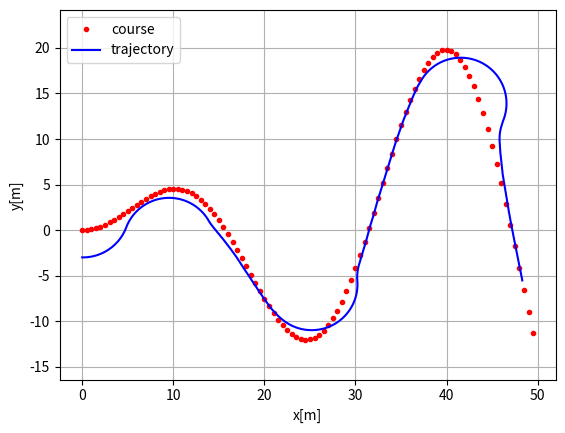
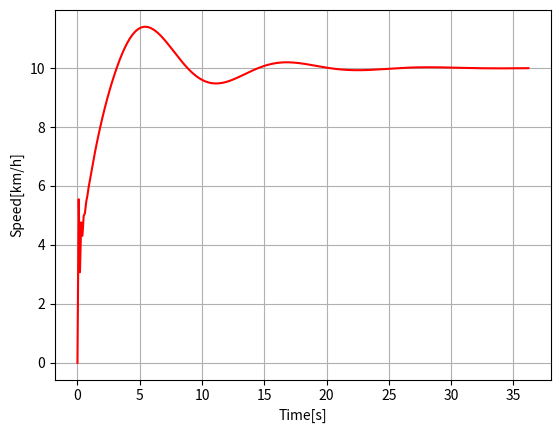

The matplotlib source for these figures, in order:
"""

Path tracking simulation with pure pursuit steering (-> PID steering) and PID speed control.

author: Atsushi Sakai (@Atsushi_twi)
        Guillaume Jacquenot (@Gjacquenot)

"""
import numpy as np
import math
import matplotlib.pyplot as plt

# Parameters
k = 1.0  # look forward gain
Lfc = 2.5  # [m] look-ahead distance
Kp = 1.0  # speed proportional gain
dt = 0.1  # [s] time tick
WB = 2.9  # [m] wheel base of vehicle

show_animation = True

class PID:
    def __init__(self, kp, ki, kd, i_min=-float('inf'), i_max=float('inf')):
        self.kp = kp
        self.ki = ki
        self.kd = kd
        self.p_error = 0.0
        self.i_error = 0.0
        self.d_error = 0.0
        self.i_min = i_min  
        self.i_max = i_max  

    def pid_control(self, cte):
        self.i_error += cte
        self.i_error = max(self.i_min, min(self.i_error, self.i_max))
        self.d_error = cte - self.p_error
        self.p_error = cte
        return self.kp * self.p_error + self.ki * self.i_error + self.kd * self.d_error

class State:

    def __init__(self, x=0.0, y=0.0, yaw=0.0, v=0.0):
        self.x = x
        self.y = y
        self.yaw = yaw
        self.v = v
        self.rear_x = self.x - ((WB / 2) * math.cos(self.yaw))
        self.rear_y = self.y - ((WB / 2) * math.sin(self.yaw))

    def update(self, a, delta):
        self.x += self.v * math.cos(self.yaw) * dt
        self.y += self.v * math.sin(self.yaw) * dt
        self.yaw += self.v / WB * math.tan(delta) * dt
        self.v += a * dt
        self.rear_x = self.x - ((WB / 2) * math.cos(self.yaw))
        self.rear_y = self.y - ((WB / 2) * math.sin(self.yaw))

    def calc_distance(self, point_x, point_y):
        dx = self.rear_x - point_x
        dy = self.rear_y - point_y
        return math.hypot(dx, dy)


class States:

    def __init__(self):
        self.x = []
        self.y = []
        self.yaw = []
        self.v = []
        self.t = []

    def append(self, t, state):
        self.x.append(state.x)
        self.y.append(state.y)
        self.yaw.append(state.yaw)
        self.v.append(state.v)
        self.t.append(t)


def proportional_control(target, current, pid): # input으로 pid 추가
    a = pid.pid_control(target - current)       # pid 제어

    return a


class TargetCourse:

    def __init__(self, cx, cy):
        self.cx = cx
        self.cy = cy
        self.old_nearest_point_index = None

    def search_target_index(self, state):

        # To speed up nearest point search, doing it at only first time.
        if self.old_nearest_point_index is None:
            # search nearest point index
            dx = [state.rear_x - icx for icx in self.cx]
            dy = [state.rear_y - icy for icy in self.cy]
            d = np.hypot(dx, dy)
            ind = np.argmin(d)
            self.old_nearest_point_index = ind
        else:
            ind = self.old_nearest_point_index
            distance_this_index = state.calc_distance(self.cx[ind],
                                                      self.cy[ind])
            while True:
                distance_next_index = state.calc_distance(self.cx[ind + 1],
                                                          self.cy[ind + 1])
                if distance_this_index < distance_next_index:
                    break
                ind = ind + 1 if (ind + 1) < len(self.cx) else ind
                distance_this_index = distance_next_index
            self.old_nearest_point_index = ind

        Lf = k * state.v + Lfc  # update look ahead distance

        # search look ahead target point index
        while Lf > state.calc_distance(self.cx[ind], self.cy[ind]):
            if (ind + 1) >= len(self.cx):
                break  # not exceed goal
            ind += 1

        return ind, Lf


def pid_steer_control(state, trajectory, pind, steer_pid):
    ind, Lf = trajectory.search_target_index(state)

    if pind >= ind:
        ind = pind

    if ind < len(trajectory.cx):
        tx = trajectory.cx[ind]
        ty = trajectory.cy[ind]
    else:  # toward goal
        tx = trajectory.cx[-1]
        ty = trajectory.cy[-1]
        ind = len(trajectory.cx) - 1

    # 목표점까지의 방향각 (차량 기준 상대각)
    alpha = math.atan2(ty - state.rear_y, tx - state.rear_x) - state.yaw

    # 횡방향 오차: 목표점의 측면 오프셋
    cte = Lf * math.sin(alpha)

    # PID -> 조향각 (PID를 통해 조향 제어값 출력)
    delta = steer_pid.pid_control(cte)

    # 최대 조향각 제한 (+- 30도)
    max_steer = math.radians(30.0)
    delta = max(-max_steer, min(delta, max_steer))

    return delta, ind


def plot_arrow(x, y, yaw, length=1.0, width=0.5, fc="r", ec="k"):
    """
    Plot arrow
    """

    if not isinstance(x, float):
        for ix, iy, iyaw in zip(x, y, yaw):
            plot_arrow(ix, iy, iyaw)
    else:
        plt.arrow(x, y, length * math.cos(yaw), length * math.sin(yaw),
                  fc=fc, ec=ec, head_width=width, head_length=width)
        plt.plot(x, y)


def main():
    #  target course
    cx = np.arange(0, 50, 0.5)
    cy = [math.sin(ix / 5.0) * ix / 2.0 for ix in cx]

    target_speed = 10.0 / 3.6  # [m/s]

    T = 100.0  # max simulation time

    # initial state
    state = State(x=-0.0, y=-3.0, yaw=0.0, v=0.0)

    lastIndex = len(cx) - 1
    time = 0.0
    states = States()
    states.append(time, state)
    target_course = TargetCourse(cx, cy)
    target_ind, _ = target_course.search_target_index(state)

    v_pid = PID(0.5,0.05,5.0,-10.0,10.0) # pid 속도제어 객체 생성
    steer_pid = PID(10.0, 2.5, 1.5, -5.0, 5.0)

    while T >= time and lastIndex > target_ind:

        # Calc control input
        ai = proportional_control(target_speed, state.v, v_pid)
        di, target_ind = pid_steer_control(
            state, target_course, target_ind, steer_pid)

        state.update(ai, di)  # Control vehicle

        time += dt
        states.append(time, state)

        if show_animation:  # pragma: no cover
            plt.cla()
            # for stopping simulation with the esc key.
            plt.gcf().canvas.mpl_connect(
                'key_release_event',
                lambda event: [exit(0) if event.key == 'escape' else None])
            plot_arrow(state.x, state.y, state.yaw)
            plt.plot(cx, cy, "-r", label="course")
            plt.plot(states.x, states.y, "-b", label="trajectory")
            plt.plot(cx[target_ind], cy[target_ind], "xg", label="target")
            plt.axis("equal")
            plt.grid(True)
            plt.title("Speed[km/h]:" + str(state.v * 3.6)[:4])
            plt.pause(0.001)

    # Test
    assert lastIndex >= target_ind, "Cannot goal"

    if show_animation:  # pragma: no cover
        plt.cla()
        plt.plot(cx, cy, ".r", label="course")
        plt.plot(states.x, states.y, "-b", label="trajectory")
        plt.legend()
        plt.xlabel("x[m]")
        plt.ylabel("y[m]")
        plt.axis("equal")
        plt.grid(True)

        plt.subplots(1)
        plt.plot(states.t, [iv * 3.6 for iv in states.v], "-r")
        plt.xlabel("Time[s]")
        plt.ylabel("Speed[km/h]")
        plt.grid(True)
        plt.show()


if __name__ == '__main__':
    print("Pure pursuit path tracking simulation start")
    main()
